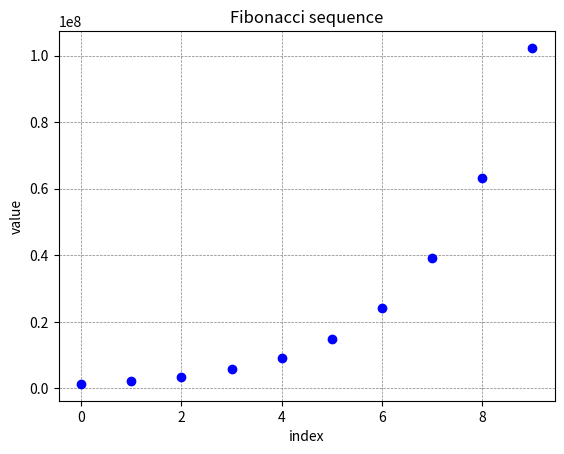

Python code for this plot:
import matplotlib.pyplot as plt
class FiboSeq:
    def __init__(self):
        self.__name = "Fibonacci"

    def __repr__(self):
        return f"This is a {self.__name} sequence"

    def create_Fibo(self, f0=0, fn=50):
        sequence = []
        a, b = 0, 1
        while len(sequence) < fn:
            sequence.append(b)
            a, b = b, a + b
        seq = sequence[f0:]
        print(f"That's your {self.__name} sequence:\n{seq}")
        return seq

    def draw_created_Fibo(self, seq):
        plt.plot(seq, 'bo')
        plt.title("Fibonacci sequence")
        plt.ylabel("value")
        plt.xlabel("index")
        plt.grid(color = 'gray', linestyle = '--', linewidth = 0.5)
        plt.show()

    def even_seq(self, seq):
        even_seq = [even for even in seq if even % 2 == 0]
        print(f"There are {len(even_seq)} even element(s):\n{even_seq}")
        return even_seq

    def odd_seq(self, seq):
        odd_seq = [even for even in seq if even % 2 != 0]
        print(f"There are {len(odd_seq)} even element(s):\n{odd_seq}")
        return odd_seq


fibo1 = FiboSeq()
fib = fibo1.create_Fibo(30,40)
fibo1.even_seq(fib)
fibo1.odd_seq(fib)
fibo1.draw_created_Fibo(fib)
